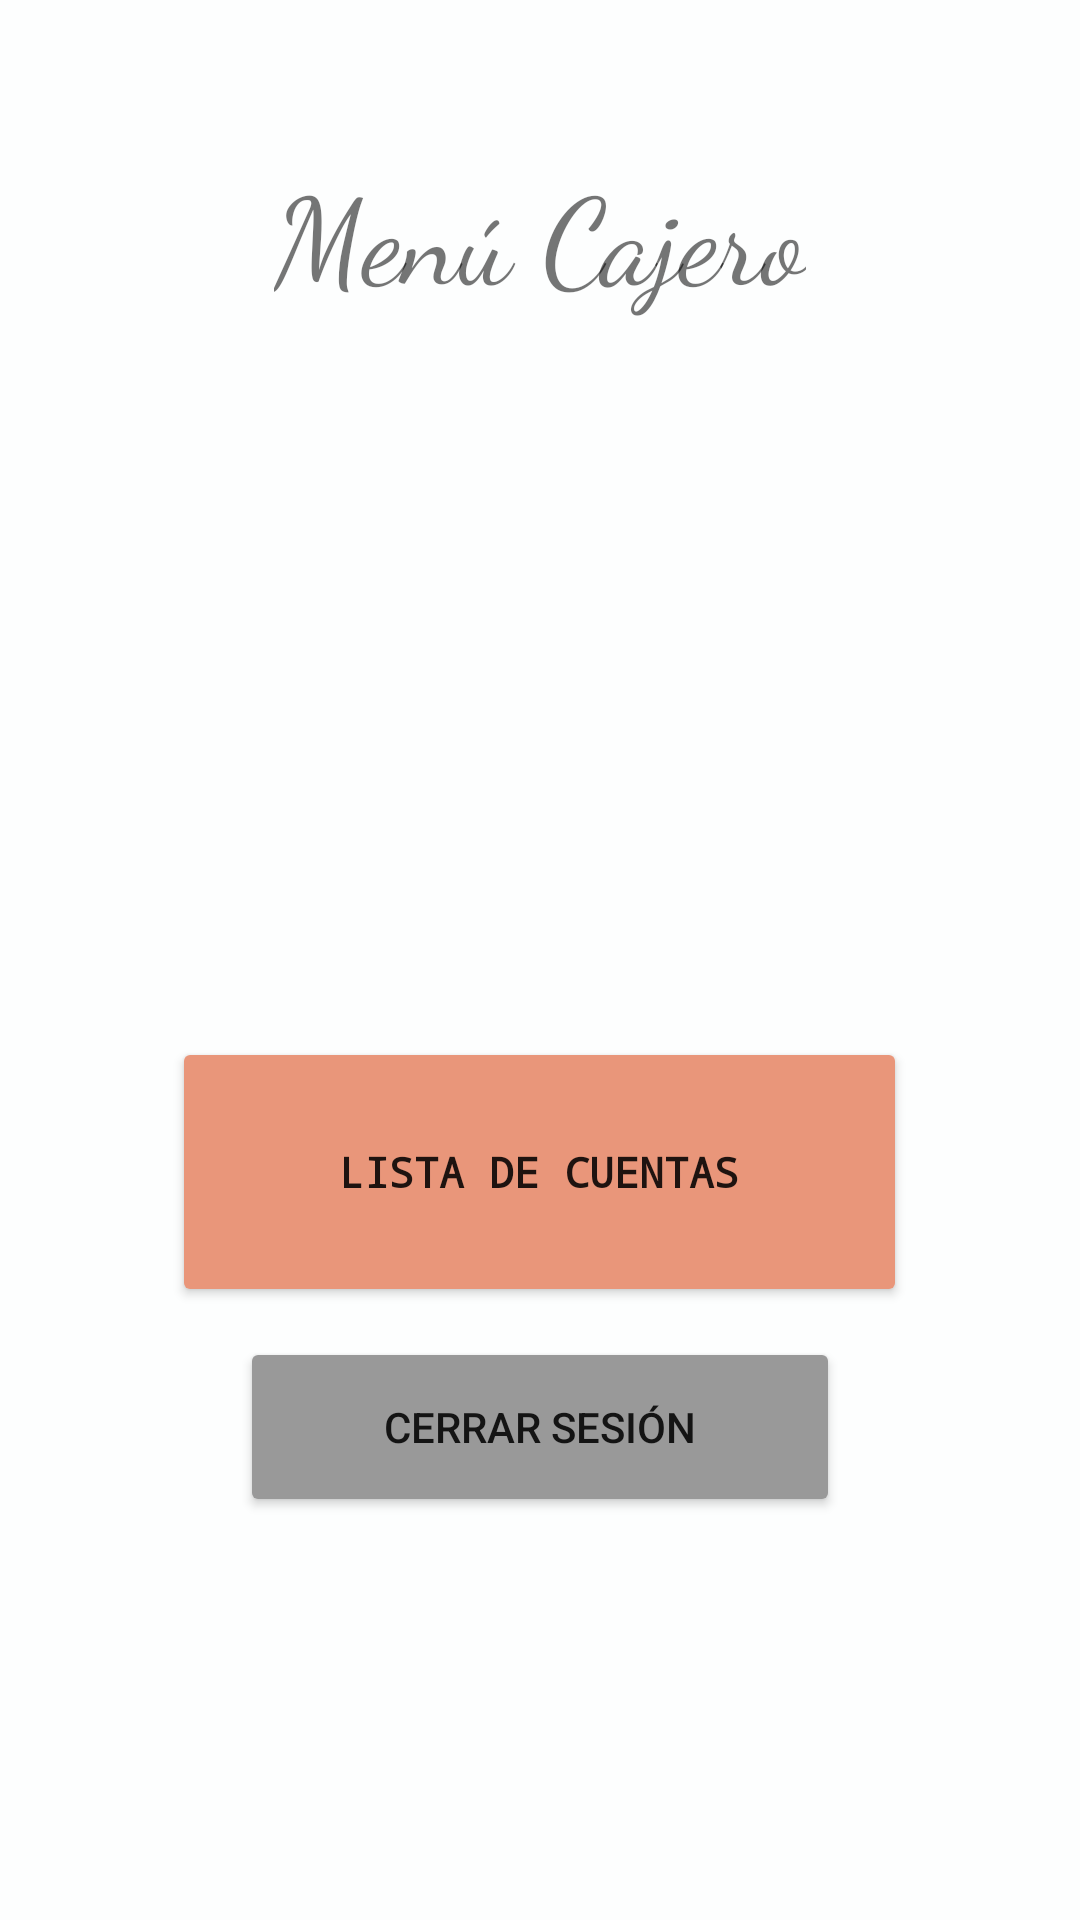

The Android layout XML behind this screen, and the referenced resources:
<!-- AndroidManifest.xml: application theme Theme.Ristorante.NoActionBar -->
<!-- res/layout/activity_menu_cashier.xml -->
<?xml version="1.0" encoding="utf-8"?>
<LinearLayout xmlns:android="http://schemas.android.com/apk/res/android"
    xmlns:app="http://schemas.android.com/apk/res-auto"
    xmlns:tools="http://schemas.android.com/tools"
    android:layout_width="match_parent"
    android:layout_height="match_parent"
    tools:context=".view.MenuCashierActivity"
    android:focusable="auto"
    android:orientation="vertical"
    android:background="#FDFEFE">


    <TextView
        android:layout_width="wrap_content"
        android:layout_height="wrap_content"
        android:layout_gravity="center_horizontal"
        android:layout_marginTop="50dp"
        android:fontFamily="cursive"
        android:text="Menú Cajero"
        android:textSize="40dp" />

    <ImageView
        android:src="@drawable/ic_cheker"
        android:layout_marginTop="20dp"
        android:layout_width="500dp"
        android:layout_height="200dp"
        android:layout_gravity="center" />

    <Button
        android:id="@+id/cashierListBill"
        android:layout_width="245dp"
        android:layout_height="90dp"
        android:layout_gravity="center_horizontal"
        android:layout_marginTop="20dp"
        android:backgroundTint="#E9967A"
        android:ems="20"
        android:fontFamily="monospace"
        android:singleLine="true"
        android:onClick="showListBill"
        android:text="Lista de Cuentas"
        android:textStyle="bold" />


    <Button
        android:id="@+id/cashierCS"
        android:layout_width="200dp"
        android:layout_height="60dp"
        android:layout_gravity="center_horizontal"
        android:layout_marginTop="10dp"
        android:backgroundTint="#999999"
        android:ems="20"
        android:onClick="endSession"
        android:text="Cerrar sesión" />

</LinearLayout>
<!-- resources referenced by this layout -->
<resources>
  <style name="Theme.Ristorante.NoActionBar">
          <item name="windowActionBar">false</item>
          <item name="windowNoTitle">true</item>
      </style>
</resources>
